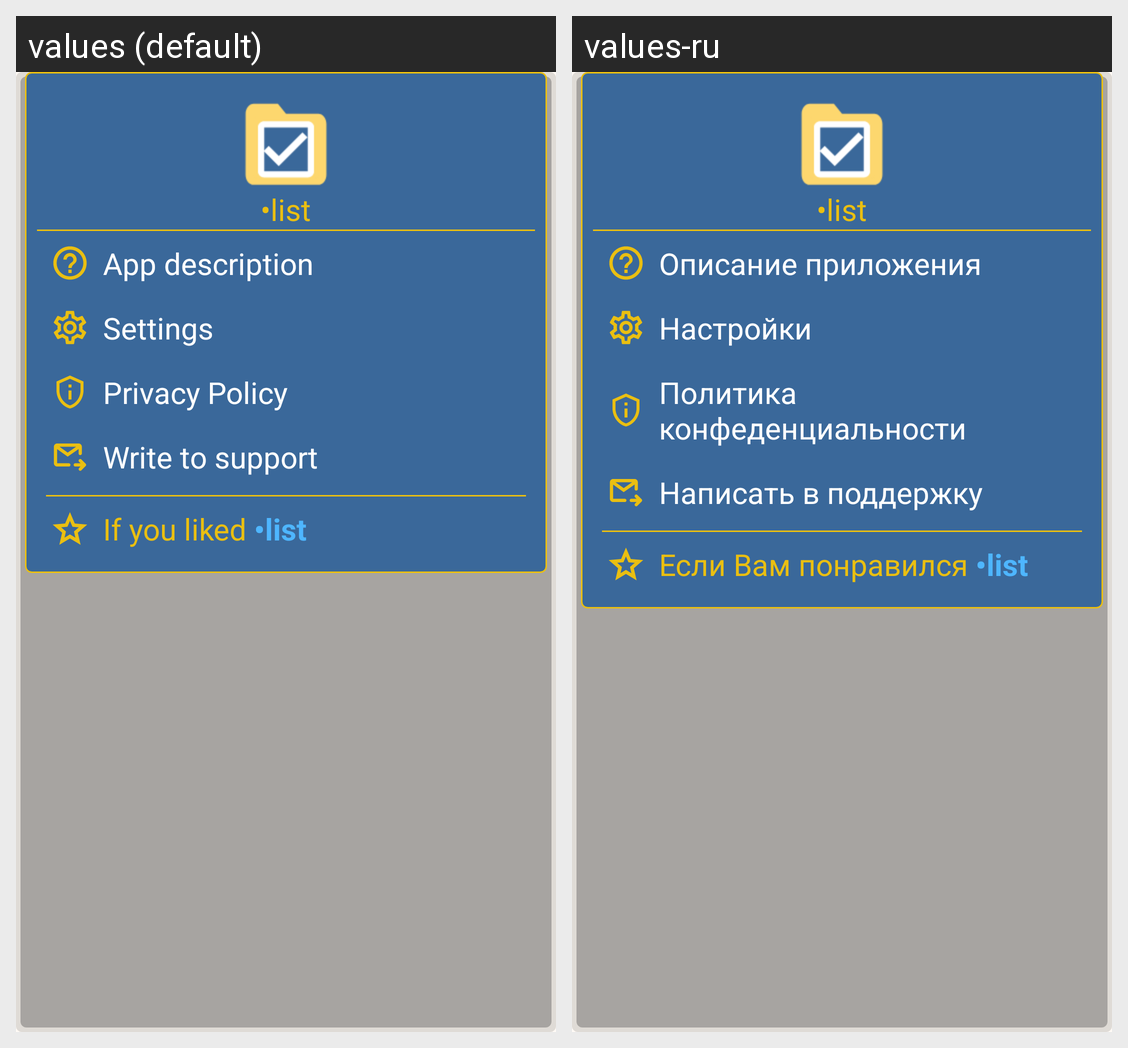

Translations of the strings shown on this Android screen, per locale in the grid:
Android screen res/layout/fragment_main_menu.xml rendered under 2 locales, left to right: values (default), values-ru. Device: Nexus 5 (rendered at 1080×1920; each locale shown at half size, 540×960, under a caption strip naming it); theme Base.Theme.DotListWhite.
Strings drawn on this screen, with the default value and each locale's value (text and hints the layout hard-codes, and strings that could not be matched under every locale, appear in the picture but are not listed):

app_name
  values: •list
  values-ru: •list

description
  values: App description
  values-ru: Описание приложения

set_string
  values: Settings
  values-ru: Настройки

privacy_policy
  values: Privacy Policy
  values-ru: Политика конфеденциальности

feedback
  values: Write to support
  values-ru: Написать в поддержку

like_string
  values: If you liked •list
  values-ru: Если Вам понравился •list
